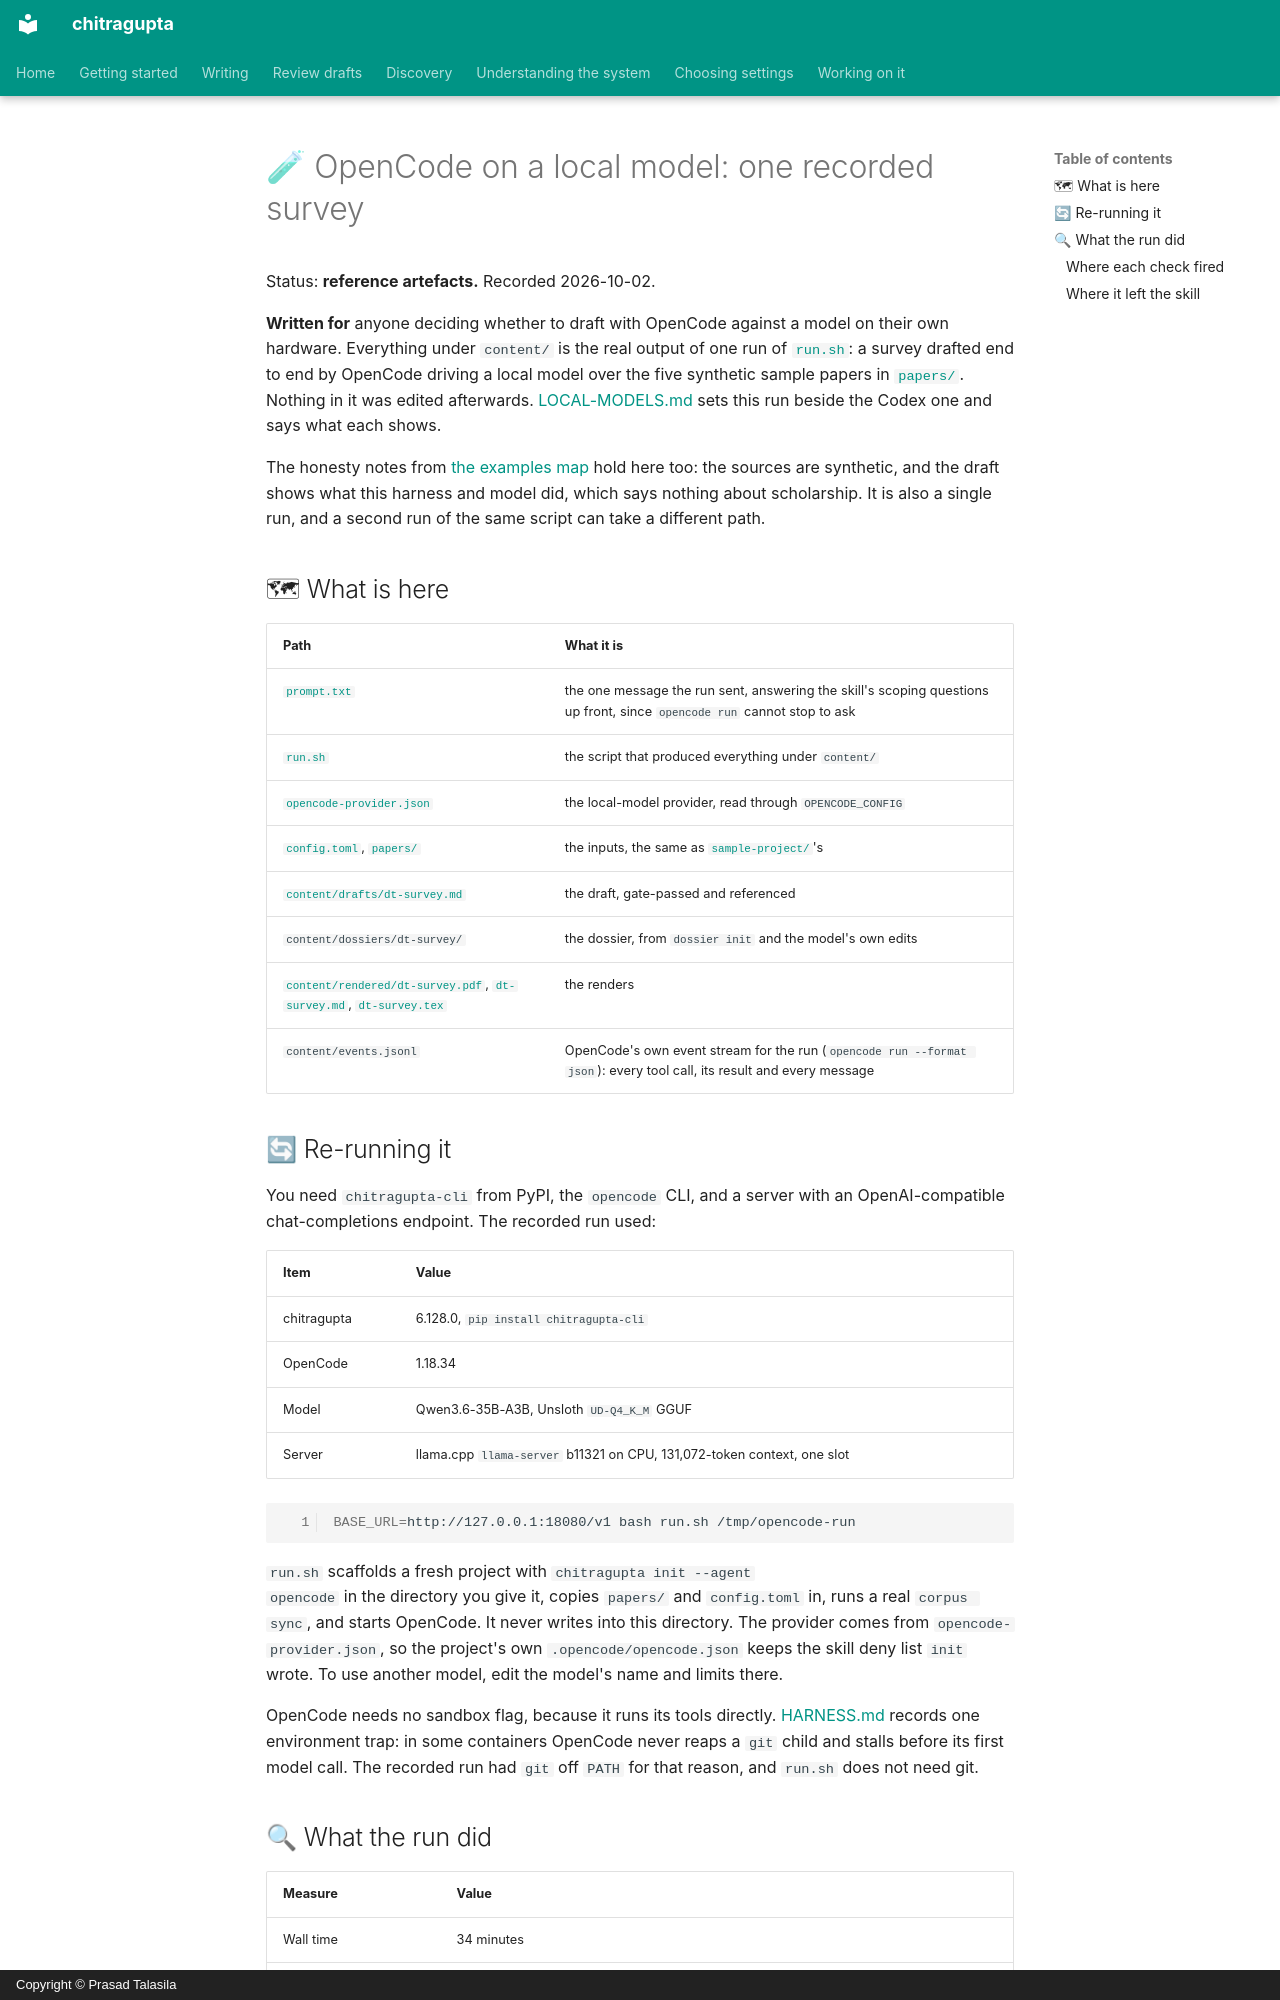

repository: prasadtalasila/chitragupta · page: examples/opencode/index.html · generator: mkdocs · copyright: Copyright © Prasad Talasila

# 🧪 OpenCode on a local model: one recorded survey

Status: **reference artefacts.** Recorded 2026-10-02.

**Written for** anyone deciding whether to draft with OpenCode against
a model on their own hardware. Everything under `content/` is the real
output of one run of [`run.sh`](run.sh): a survey drafted end to end by
OpenCode driving a local model over the five synthetic sample papers in
[`papers/`](papers/bibliography.bib). Nothing in it was edited
afterwards. [LOCAL-MODELS.md](../../LOCAL-MODELS.md) sets this run beside
the Codex one and says what each shows.

The honesty notes from [the examples map](../README.md) hold here too:
the sources are synthetic, and the draft shows what this harness and
model did, which says nothing about scholarship. It is also a single
run, and a second run of the same script can take a different path.

## 🗺 What is here

| Path | What it is |
| --- | --- |
| [`prompt.txt`](prompt.txt) | the one message the run sent, answering the skill's scoping questions up front, since `opencode run` cannot stop to ask |
| [`run.sh`](run.sh) | the script that produced everything under `content/` |
| [`opencode-provider.json`](opencode-provider.json) | the local-model provider, read through `OPENCODE_CONFIG` |
| [`config.toml`](config.toml), [`papers/`](papers/bibliography.bib) | the inputs, the same as [`sample-project/`](../sample-project/)'s |
| [`content/drafts/dt-survey.md`](content/drafts/dt-survey.md) | the draft, gate-passed and referenced |
| `content/dossiers/dt-survey/` | the dossier, from `dossier init` and the model's own edits |
| [`content/rendered/dt-survey.pdf`](content/rendered/dt-survey.pdf), [`dt-survey.md`](content/rendered/dt-survey.md), [`dt-survey.tex`](content/rendered/dt-survey.tex) | the renders |
| `content/events.jsonl` | OpenCode's own event stream for the run (`opencode run --format json`): every tool call, its result and every message |

## 🔄 Re-running it

You need `chitragupta-cli` from PyPI, the `opencode` CLI, and a server
with an OpenAI-compatible chat-completions endpoint. The recorded run
used:

| Item | Value |
| --- | --- |
| chitragupta | 6.128.0, `pip install chitragupta-cli` |
| OpenCode | 1.18.34 |
| Model | Qwen3.6-35B-A3B, Unsloth `UD-Q4_K_M` GGUF |
| Server | llama.cpp `llama-server` b11321 on CPU, 131,072-token context, one slot |

```bash
BASE_URL=http://127.0.0.1:18080/v1 bash run.sh /tmp/opencode-run
```

`run.sh` scaffolds a fresh project with `chitragupta init --agent
opencode` in the directory you give it, copies `papers/` and
`config.toml` in, runs a real `corpus sync`, and starts OpenCode. It
never writes into this directory. The provider comes from
`opencode-provider.json`, so the project's own `.opencode/opencode.json`
keeps the skill deny list `init` wrote. To use another model, edit the
model's name and limits there.

OpenCode needs no sandbox flag, because it runs its tools directly.
[HARNESS.md](../../HARNESS.md) records one environment trap: in some
containers OpenCode never reaps a `git` child and stalls before its
first model call. The recorded run had `git` off `PATH` for that
reason, and `run.sh` does not need git.
